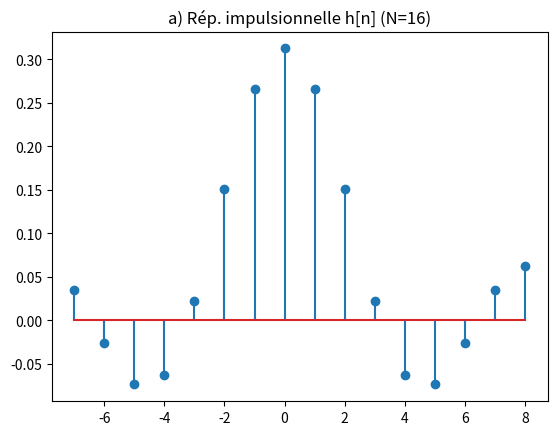
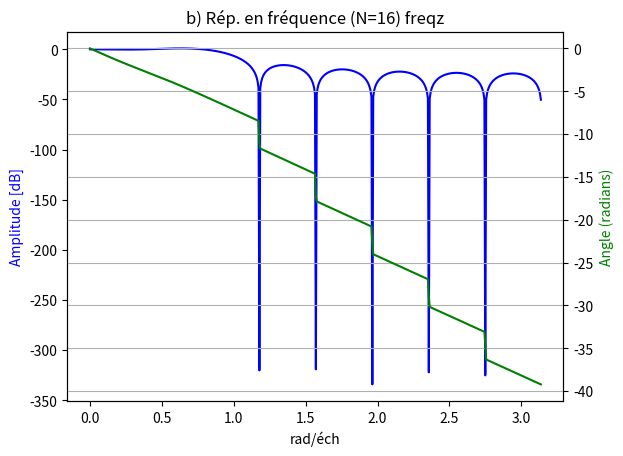
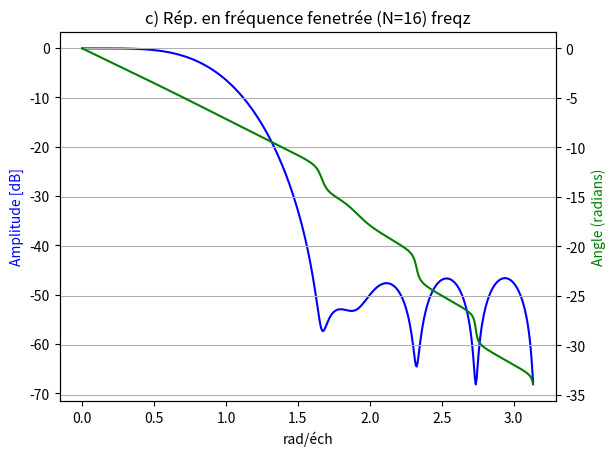
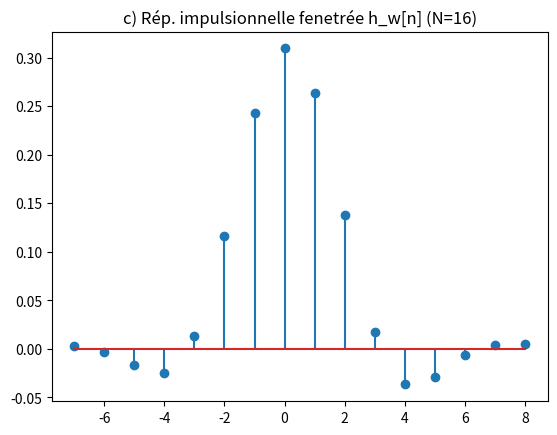
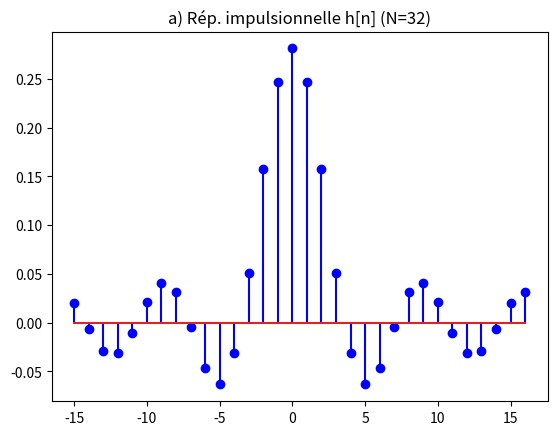
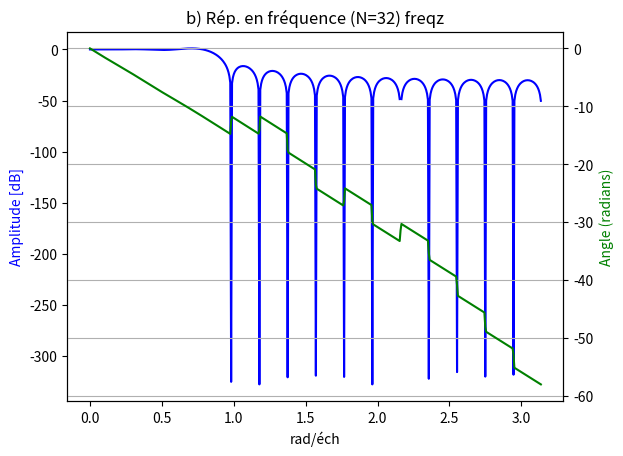
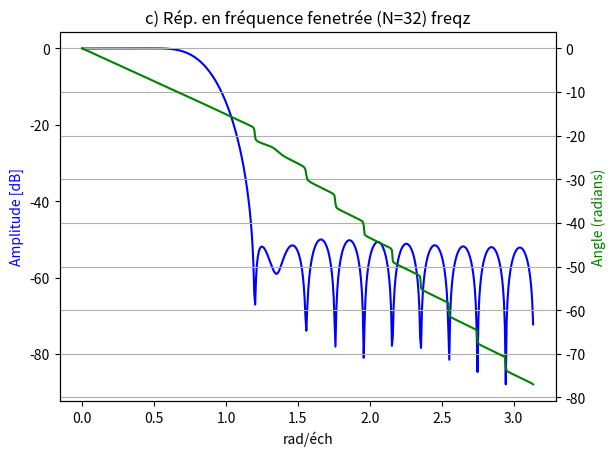
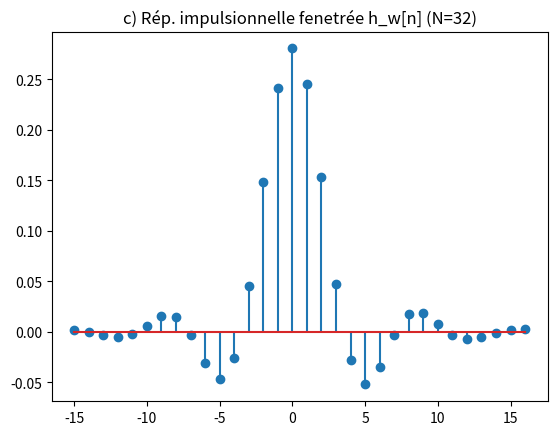
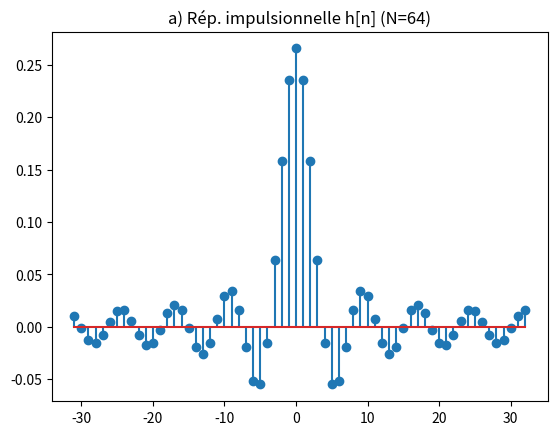
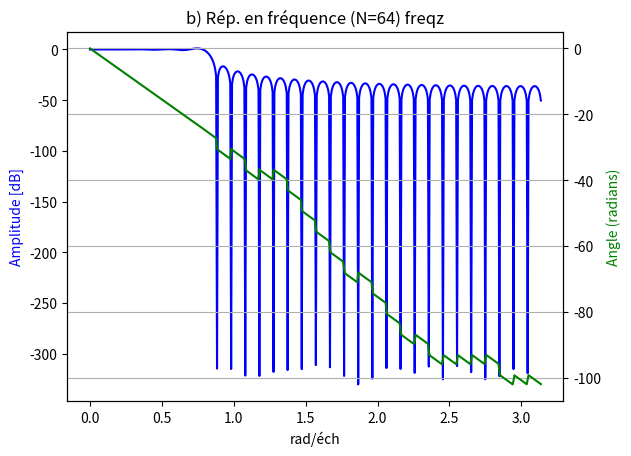
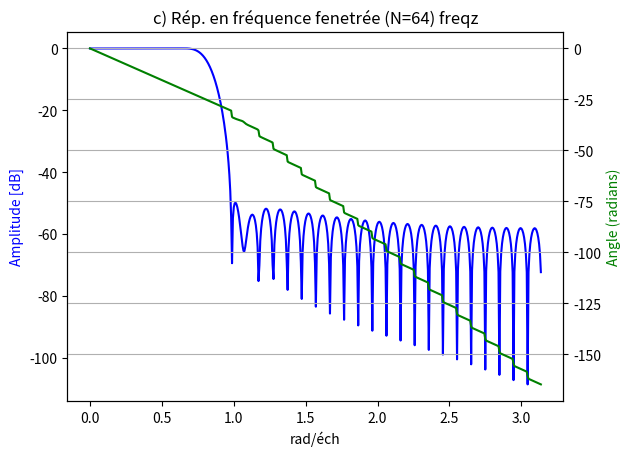
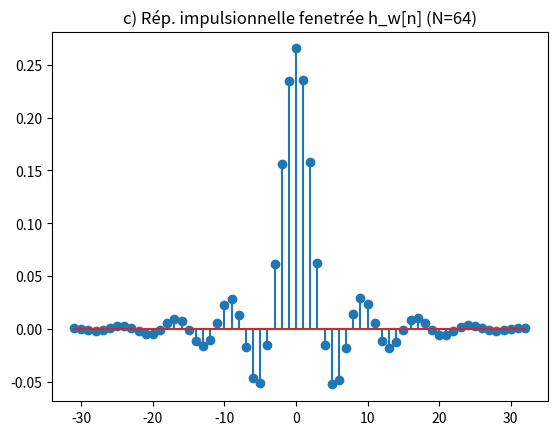
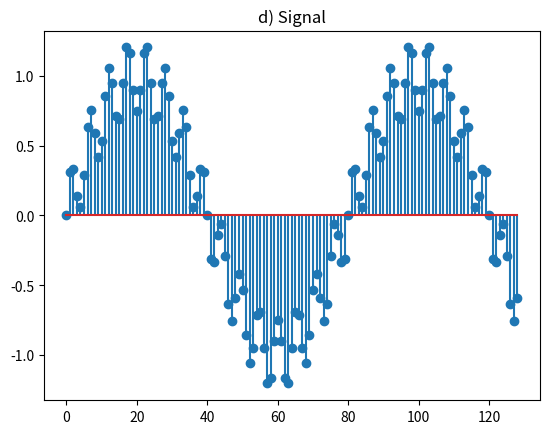
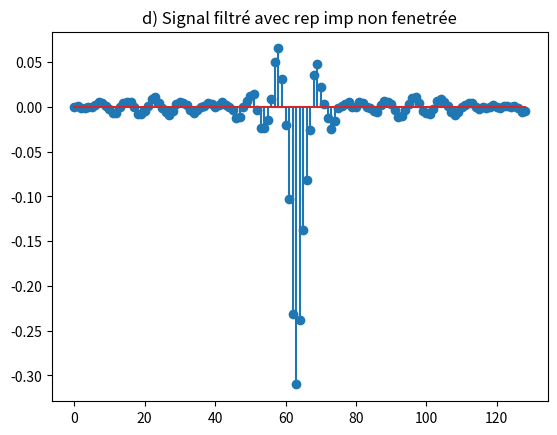

Here is the Python script that generated these plots, in order:
import matplotlib.pyplot as plt
import numpy as np
from scipy import signal

if __name__ == '__main__':

    # a) rep impulsionnelle h[n] pour N=16
    N1 = 16
    n = 16
    t = np.arange((-n/2)+1, (n/2)+1, 1)

    hn1 = 1 / N1 * (np.sin(np.pi * t * 5 / N1) / (np.sin(np.pi * t / N1)))

    hn1[7] = 5.0/N1
    # b) Rép. en freq. pour (N=16)

    hn_1, hn_1_1 = signal.freqz(hn1)

    # c) Fenetre Hamming h_w[n] pour (N=16)

    h_m1 = np.hamming(N1)
    hn1_hm = hn1 * h_m1

    # c) Rép. en freq. fenetrée pour (N=16)

    hn_1f, hn_1_1f = signal.freqz(hn1 * h_m1)

    # affichage des différents graphiques
    plt.figure()
    plt.stem(t,hn1)
    plt.title('a) Rép. impulsionnelle h[n] (N=16)')

    fig, ax1 = plt.subplots()

    ax1.set_title('b) Rép. en fréquence (N=16) freqz')
    ax1.plot(hn_1, 20 * np.log10(abs(hn_1_1)), 'b')
    ax1.set_ylabel('Amplitude [dB]', color='b')
    ax1.set_xlabel('rad/éch')

    ax2 = ax1.twinx()
    angles = np.unwrap(np.angle(hn_1_1))
    ax2.plot(hn_1, angles, 'g')
    ax2.set_ylabel('Angle (radians)', color='g')
    ax2.grid()

    fig, ax1 = plt.subplots()

    ax1.set_title('c) Rép. en fréquence fenetrée (N=16) freqz')
    ax1.plot(hn_1f, 20 * np.log10(abs(hn_1_1f)), 'b')
    ax1.set_ylabel('Amplitude [dB]', color='b')
    ax1.set_xlabel('rad/éch')

    ax2 = ax1.twinx()
    angles = np.unwrap(np.angle(hn_1_1f))
    ax2.plot(hn_1f, angles, 'g')
    ax2.set_ylabel('Angle (radians)', color='g')
    ax2.grid()

    plt.figure()
    plt.stem(t, hn1_hm)
    plt.title('c) Rép. impulsionnelle fenetrée h_w[n] (N=16)')

    # a) rep impulsionnelle h[n] pour N=32
    N2 = 32
    n = 32
    t = np.arange((-n/2)+1, (n/2)+1, 1)
    hn2 = 1 / N2 * (np.sin(np.pi * t * 9 / N2) / (np.sin(np.pi * t / N2)))
    hn2[15] = 9.0 / N2

    #b) Rép. en freq. pour (N=32)

    hn_2, hn_2_1 = signal.freqz(hn2)

    # c) Fenetre Hamming h_w[n] pour (N=32)

    h_m2 = np.hamming(N2)
    hn2_hm = hn2*h_m2

    # c) Rép. en freq. fenetrée pour (N=32)

    hn_2f, hn_2_1f = signal.freqz(hn2 * h_m2)

    # affichage des différents graphiques
    plt.figure()
    plt.stem(t, hn2, 'b')
    plt.title('a) Rép. impulsionnelle h[n] (N=32)')

    fig, ax1 = plt.subplots()

    ax1.set_title('b) Rép. en fréquence (N=32) freqz')
    ax1.plot(hn_2, 20 * np.log10(abs(hn_2_1)), 'b')
    ax1.set_ylabel('Amplitude [dB]', color='b')
    ax1.set_xlabel('rad/éch')

    ax2 = ax1.twinx()
    angles = np.unwrap(np.angle(hn_2_1))
    ax2.plot(hn_2, angles, 'g')
    ax2.set_ylabel('Angle (radians)', color='g')
    ax2.grid()

    fig, ax1 = plt.subplots()

    ax1.set_title('c) Rép. en fréquence fenetrée (N=32) freqz')
    ax1.plot(hn_2f, 20 * np.log10(abs(hn_2_1f)), 'b')
    ax1.set_ylabel('Amplitude [dB]', color='b')
    ax1.set_xlabel('rad/éch')

    ax2 = ax1.twinx()
    angles = np.unwrap(np.angle(hn_2_1f))
    ax2.plot(hn_2f, angles, 'g')
    ax2.set_ylabel('Angle (radians)', color='g')
    ax2.grid()

    plt.figure()
    plt.stem(t, hn2_hm)
    plt.title('c) Rép. impulsionnelle fenetrée h_w[n] (N=32)')

    # a) rep impulsionnelle h[n] pour N=64
    N3 = 64
    n = 64
    t = np.arange((-n/2)+1, (n/2)+1, 1)

    hn3 = 1 / N3 * (np.sin(np.pi * t * 17 / N3) / (np.sin(np.pi * t / N3)))

    hn3[31] = 17.0 / N3

    #b) Rép. en freq. pour (N=64)

    hn_3, hn_3_1 = signal.freqz(hn3)

    # c) Fenetre Hamming h_w[n] pour (N=64)

    h_m3 = np.hamming(N3)
    hn3_hm = hn3*h_m3

    # c) Rép. en freq. fenetrée pour (N=64)

    hn_3f, hn_3_1f = signal.freqz(hn3*h_m3)

    # affichage des différents graphiques
    plt.figure()
    plt.stem(t, hn3)
    plt.title('a) Rép. impulsionnelle h[n] (N=64)')

    fig, ax1 = plt.subplots()

    ax1.set_title('b) Rép. en fréquence (N=64) freqz')
    ax1.plot(hn_3, 20 * np.log10(abs(hn_3_1)), 'b')
    ax1.set_ylabel('Amplitude [dB]', color='b')
    ax1.set_xlabel('rad/éch')

    ax2 = ax1.twinx()
    angles = np.unwrap(np.angle(hn_3_1))
    ax2.plot(hn_3, angles, 'g')
    ax2.set_ylabel('Angle (radians)', color='g')
    ax2.grid()

    fig, ax1 = plt.subplots()

    ax1.set_title('c) Rép. en fréquence fenetrée (N=64) freqz')
    ax1.plot(hn_3f, 20 * np.log10(abs(hn_3_1f)), 'b')
    ax1.set_ylabel('Amplitude [dB]', color='b')
    ax1.set_xlabel('rad/éch')

    ax2 = ax1.twinx()
    angles = np.unwrap(np.angle(hn_3_1f))
    ax2.plot(hn_3f, angles, 'g')
    ax2.set_ylabel('Angle (radians)', color='g')
    ax2.grid()

    plt.figure()
    plt.stem(t, hn3_hm)
    plt.title('c) Rép. impulsionnelle fenetrée h_w[n] (N=64)')

    # d) Filtre RIF fenetre et sans fenetre N=64
    A_1 = 1
    A_2 = 0.25
    f_1 = 200
    f_2 = 3000
    N = 128
    fe = 16000
    x_n = []
    t = np.arange(0.0, 128.0+1, 1)
    n = 129
    t1 = np.arange((-n/2)+1, (n/2)+1, 1)
    for n in t:
        x_n.append(A_1*np.sin((2*np.pi*f_1*n)/fe) + A_2*np.sin((2*np.pi*f_2*n)/fe))

    hn3_d = 1 / N * (np.sin(np.pi * t1 * 33 / N) / (np.sin(np.pi * t1 / N)))

    hn3_d[63] = 33.0 / N
    x_n_f = hn3_d * x_n

    # affichage des différents graphiques
    plt.figure()
    plt.stem(x_n)
    plt.title('d) Signal')

    plt.figure()
    plt.stem(x_n_f)
    plt.title('d) Signal filtré avec rep imp non fenetrée')

    plt.show()
    exit(1)